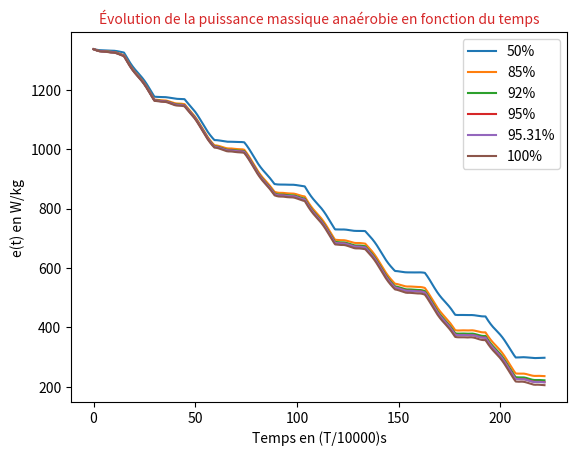

Generate this figure with matplotlib:
import numpy as np
import math
import matplotlib.pyplot as plt

# --------------------------------------------------------------
# FIGURE 7 — Evolution of Anaerobic Power e(t) for Various Effort Levels
# This simulation models the mass-specific anaerobic energy reserve over time
# under different percentages of mechanical force applied during the race.
# --------------------------------------------------------------

# ----------------------------
# Physiological Power Function
# ----------------------------

def sigma(e):
    """
    Models the aerobic power sigma(e) as a piecewise linear function of anaerobic energy e.
    Based on physiological modeling (Aftalion et al.).
    """
    if 0 <= e <= 1337:
        if e <= 401.25:
            return 19.37 + 0.066679 * e
        elif e <= 668.75:
            return 22.05
        else:
            return 38.42 - 0.024479 * e
    elif e < 0:
        return 19.37
    else:
        return 5.691577

# ----------------------------
# Velocity and Position Models
# ----------------------------

def v(t, V0, A, w):
    """Velocity profile: sinusoidal modulation over base velocity V0"""
    return V0 + A * np.sin(w * t)

def x(t, V0, A, w):
    """Integrated position function from v(t)"""
    return V0 * t + (A / w) * np.cos(w * t) - (A / w)

# ----------------------------
# Force Function f(t)
# ----------------------------

def f_generic(A, w, V0, t, v, z):
    """
    Calculates the total mechanical force applied at time t under effort percentage z.
    Alternates between high resistance and reduced effort zones every 100m.
    """
    a = x(t, V0, A, w)

    if 0 <= a <= 1500:
        # Zones of reduced mechanical resistance every 100m
        in_low_force_zone = any([
            0 <= a < 100, 200 <= a < 300, 400 <= a < 500,
            600 <= a < 700, 800 <= a < 900, 1000 <= a < 1100,
            1200 <= a < 1300, 1400 <= a < 1500
        ])

        if in_low_force_zone:
            f = (81.3333 * A * w * np.cos(w * t) + 0.16856 * v(t, V0, A, w)**2) * z
        else:
            f = np.sqrt(
                3.6725 * v(t, V0, A, w)**4 +
                (z * (81.3333 * A * w * np.cos(w * t) + 0.16856 * v(t, V0, A, w)**2))**2
            )
    else:
        f = 0

    return abs(f)

# Different force functions (percentage of max effort)
def f1(A, w, V0, t, v): return f_generic(A, w, V0, t, v, z=1.00)     # 100%
def f2(A, w, V0, t, v): return f_generic(A, w, V0, t, v, z=0.92)     # 92%
def f3(A, w, V0, t, v): return f_generic(A, w, V0, t, v, z=0.85)     # 85%
def f4(A, w, V0, t, v): return f_generic(A, w, V0, t, v, z=0.95)     # 95%
def f5(A, w, V0, t, v): return f_generic(A, w, V0, t, v, z=0.953125) # 95.31%
def f6(A, w, V0, t, v): return f_generic(A, w, V0, t, v, z=0.50)     # 50%

# ----------------------------
# Anaerobic Power Dissipation Term
# ----------------------------

def eta(t, A, w):
    """
    Models the dissipation of anaerobic energy due to internal force generation.
    Only active during deceleration phases (cos(wt) < 0).
    """
    cn = 4
    if math.cos(w * t) > 0:
        return 0
    else:
        return cn * (A**2) * (w**2) * (np.cos(w * t))**2

# ----------------------------
# Anaerobic Power Function e(t)
# ----------------------------

def e(sigma, eta, f, v, V0, A, w, T):
    """
    Simulates the anaerobic energy curve e(t) over time using Euler's method.
    Initial anaerobic energy e0 = 1337 J/kg.
    """
    e0 = 1337
    m = 61                      # Runner's mass (kg)
    N = 10000                   # Time discretization
    delta_t = T / N
    temps = np.linspace(0, T, N)
    e_values = np.zeros(N + 1)
    e_values[0] = e0
    r = 1                       # Scaling factor

    for i in range(N):
        e_values[i+1] = e_values[i] + delta_t * (
            sigma(e_values[i]) + eta(temps[i], A, w) - r * f(A, w, V0, temps[i], v) * v(temps[i], V0, A, w)
        ) / m

    return temps, e_values[:-1]  # Return times and e(t) values (aligned)

# ----------------------------
# Parameters from Optimization
# ----------------------------

V0 = 6.756005867882389
A = 0.47233504752192025
w = 0.5000000000000093
T = 221.64651651000005

# ----------------------------
# Plotting e(t) for various effort levels
# ----------------------------

plt.xlabel("Temps en (T/10000)s")
plt.ylabel("e(t) en W/kg")
plt.title("Évolution de la puissance massique anaérobie en fonction du temps", size=10, color='C3')

# Plot multiple effort scenarios
plt.plot(*e(sigma, eta, f6, v, V0, A, w, T), label='50%')
plt.plot(*e(sigma, eta, f3, v, V0, A, w, T), label='85%')
plt.plot(*e(sigma, eta, f2, v, V0, A, w, T), label='92%')
plt.plot(*e(sigma, eta, f4, v, V0, A, w, T), label='95%')
plt.plot(*e(sigma, eta, f5, v, V0, A, w, T), label='95.31%')
plt.plot(*e(sigma, eta, f1, v, V0, A, w, T), label='100%')

plt.legend()
plt.show()
